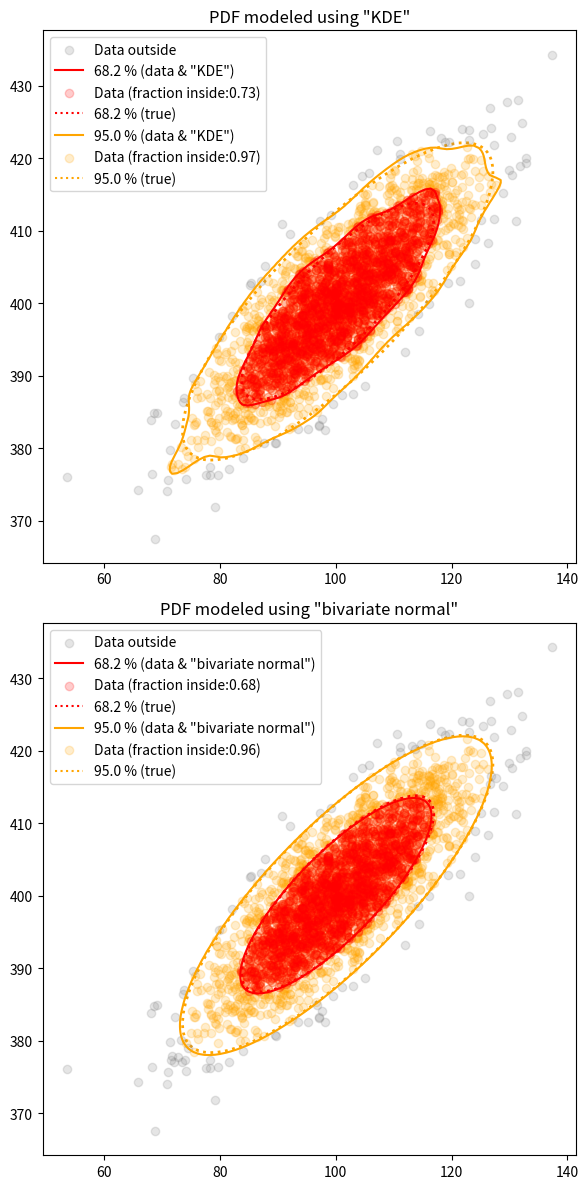

Reproduce this figure in Python.
# -*- coding: utf-8 -*-
"""
Created on Thu Mar 22 12:24:53 2018

[redacted]
"""
import numpy as np
import matplotlib.pyplot as plt
from scipy.stats import gaussian_kde, multivariate_normal, chi2
from matplotlib.patches import Ellipse
np.random.seed(0)

def plot_cov_ellipse(cov, pos, nstd=2, ax=None, **kwargs):
    """
    Plots an `nstd` sigma error ellipse based on the specified covariance
    matrix (`cov`). Additional keyword arguments are passed on to the 
    ellipse patch artist.

    Parameters
    ----------
        cov : The 2x2 covariance matrix to base the ellipse on
        pos : The location of the center of the ellipse. Expects a 2-element
            sequence of [x0, y0].
        nstd : The radius of the ellipse in numbers of standard deviations.
            Defaults to 2 standard deviations.
        ax : The axis that the ellipse will be plotted on. Defaults to the 
            current axis.
        Additional keyword arguments are pass on to the ellipse patch.

    Returns
    -------
        A matplotlib ellipse artist
    """
    def eigsorted(cov):
        vals, vecs = np.linalg.eigh(cov)
        order = vals.argsort()[::-1]
        return vals[order], vecs[:,order]

    if ax is None:
        ax = plt.gca()

    vals, vecs = eigsorted(cov)
    theta = np.degrees(np.arctan2(*vecs[:,0][::-1]))

    # Width and height are "full" widths, not radius
    width, height = 2 * nstd * np.sqrt(vals)
    ellip = Ellipse(xy=pos, width=width, height=height, angle=theta, **kwargs)
    ax.add_patch(ellip)
    return ellip


def pdf_kde(q, w, nresample, pars):
    """
    """
    # approximate the pdf
    pdf = gaussian_kde(pars['xy'].T)
    # densities on the specified grid
    densities_on_grid = pdf([q.flatten(), w.flatten()])
    # sample the pdf
    smpl = pdf.resample(nresample)
    # probability densities represented both by the elements values and the number of elements
    densities_resampled = pdf(smpl)
    return densities_on_grid, densities_resampled


def pdf_normal(q, w, nresample, pars):   
    """
    See 'pdf_kde'
    """
    densities_on_grid = multivariate_normal.pdf(np.array([q.flatten(), w.flatten()]).T,
                                                mean=pars['mean'],
                                                cov=pars['cov'])
                     
    smpl = np.random.multivariate_normal(pars['mean'],
                                         pars['cov'],
                                         nresample)

    densities_resampled = multivariate_normal.pdf(smpl,
                                                     mean=pars['mean'],
                                                     cov=pars['cov'])
    return densities_on_grid, densities_resampled


def percentile_region(percentiles, q, w, nresample, density_estimator, pars):
    """ https://stats.stackexchange.com/questions/64680/how-to-determine-quantiles-isolines-of-a-multivariate-normal-distribution?utm_medium=organic&utm_source=google_rich_qa&utm_campaign=google_rich_qa
    """
    qs = 100. - percentiles
    densities_on_grid, densities_resampled = density_estimator(q, w, nresample, pars)
    density_levels_for_percentiles = np.percentile(densities_resampled, qs)
    densities_on_grid.shape = q.shape
    return densities_on_grid, density_levels_for_percentiles


def percentiles_to_std(percentiles, df):
    """critical chi^2 values used for converting standard 
    deviation to percentile

    http://www.real-statistics.com/multivariate-statistics/multivariate-normal-distribution/confidence-hyper-ellipse-eigenvalues/
    """
    chi2crits = [chi2.ppf(0.01*pct, df) for pct in percentiles]
    return np.sqrt(chi2crits)


def run():
    """
    """
    # Parameters for generating synthetic data
    ndata = 2500
    x_mean = 100
    y_mean = 400
    cov = np.array([[120,80],[80,80]])

    # generate synthetic data
    xy = np.random.multivariate_normal((x_mean, y_mean), cov, ndata)
    xs = xy[:,0]; ys = xy[:,1]

    # estimate confidence region using these models for the data
    titles = '"KDE"', '"bivariate normal"'
    density_funcs = pdf_kde, pdf_normal
    density_pars = {'xy': xy}, {'mean':(x_mean, y_mean), 'cov':cov}

    nplts = len(titles)
    fig, axs = plt.subplots(nplts, 1, figsize=(6, nplts*6))
    axs = np.atleast_1d(axs)
    
    # percentiles expressed as standard deviations
    percentiles = 68.2, 95.
    df = 2
    nstd = percentiles_to_std(percentiles, df)

    colors = 'red', 'orange'
    percentiles, colors, nstd = zip(*sorted(zip(percentiles, colors, nstd), reverse=True))
    percentiles = np.array(percentiles)

    min_x, max_x  = np.min(xs), np.max(xs)
    pad_x = (max_x - min_x)*0.05
    min_y, max_y = np.min(ys), np.max(ys)
    pad_y = (max_y - min_y)*0.05

    # make a grid
    xtmp = np.linspace(min_x - pad_x, max_x + pad_x, 100) 
    ytmp = np.linspace(min_y - pad_y, max_y + pad_y, 200)
    q, w = np.meshgrid(xtmp, ytmp)

    # number of times to sample distribution to get the 
    # probability at the specified percentiles
    nresample = 1000
    
    points = np.stack((xs, ys), axis=-1)
    pos = points.mean(axis=0)
    
    for iplt, (_estimator, _pars) in enumerate(zip(density_funcs, density_pars)):
        axs[iplt].set_title('PDF modeled using {}'.format(titles[iplt]))
        densities_on_grid, density_levels_for_percentiles = percentile_region(percentiles,
                                                                              q, w, nresample,
                                                                              _estimator, _pars)

        cs = axs[iplt].contour(xtmp, ytmp, densities_on_grid, density_levels_for_percentiles, colors=colors)
        points_inside_all = np.zeros_like(xs)
        for iscore, (fact, color, pct, score) in enumerate(zip(nstd, colors, percentiles, density_levels_for_percentiles)):
            plot_cov_ellipse(cov, pos, nstd=fact, 
                             facecolor='none', 
                             edgecolor=color, ax=axs[iplt], 
                             linewidth=2, 
                             linestyle='dotted',)
            axs[iplt].plot([],[], linestyle=':', color=color, label='{} % (true)'.format(pct))
            collection = cs.collections[iscore]
            for path in collection.get_paths():
                points_inside = path.contains_points(points)
                points_inside_all += points_inside
                fraction = float(len(xs[points_inside]))/len(xs)
                axs[iplt].scatter(xs[points_inside],
                                  ys[points_inside],
                                  alpha=0.2,
                                  color=color,
                                  label='Data (fraction inside:{:4.2f})'.format(fraction))

    
            axs[iplt].plot([],[], linestyle='-', color=color, label='{} % (data & {})'.format(pct, titles[iplt]))

        points_outside = np.where(points_inside_all > 0, False, True)
        axs[iplt].scatter(xs[points_outside], ys[points_outside], alpha=0.2, color='gray', label='Data outside')
        handles, labels = axs[iplt].get_legend_handles_labels()
        axs[iplt].legend(handles[::-1], labels[::-1])

    plt.tight_layout()
    plt.savefig('percentiles2d.png')
    plt.show()

if __name__ == '__main__':
    run()